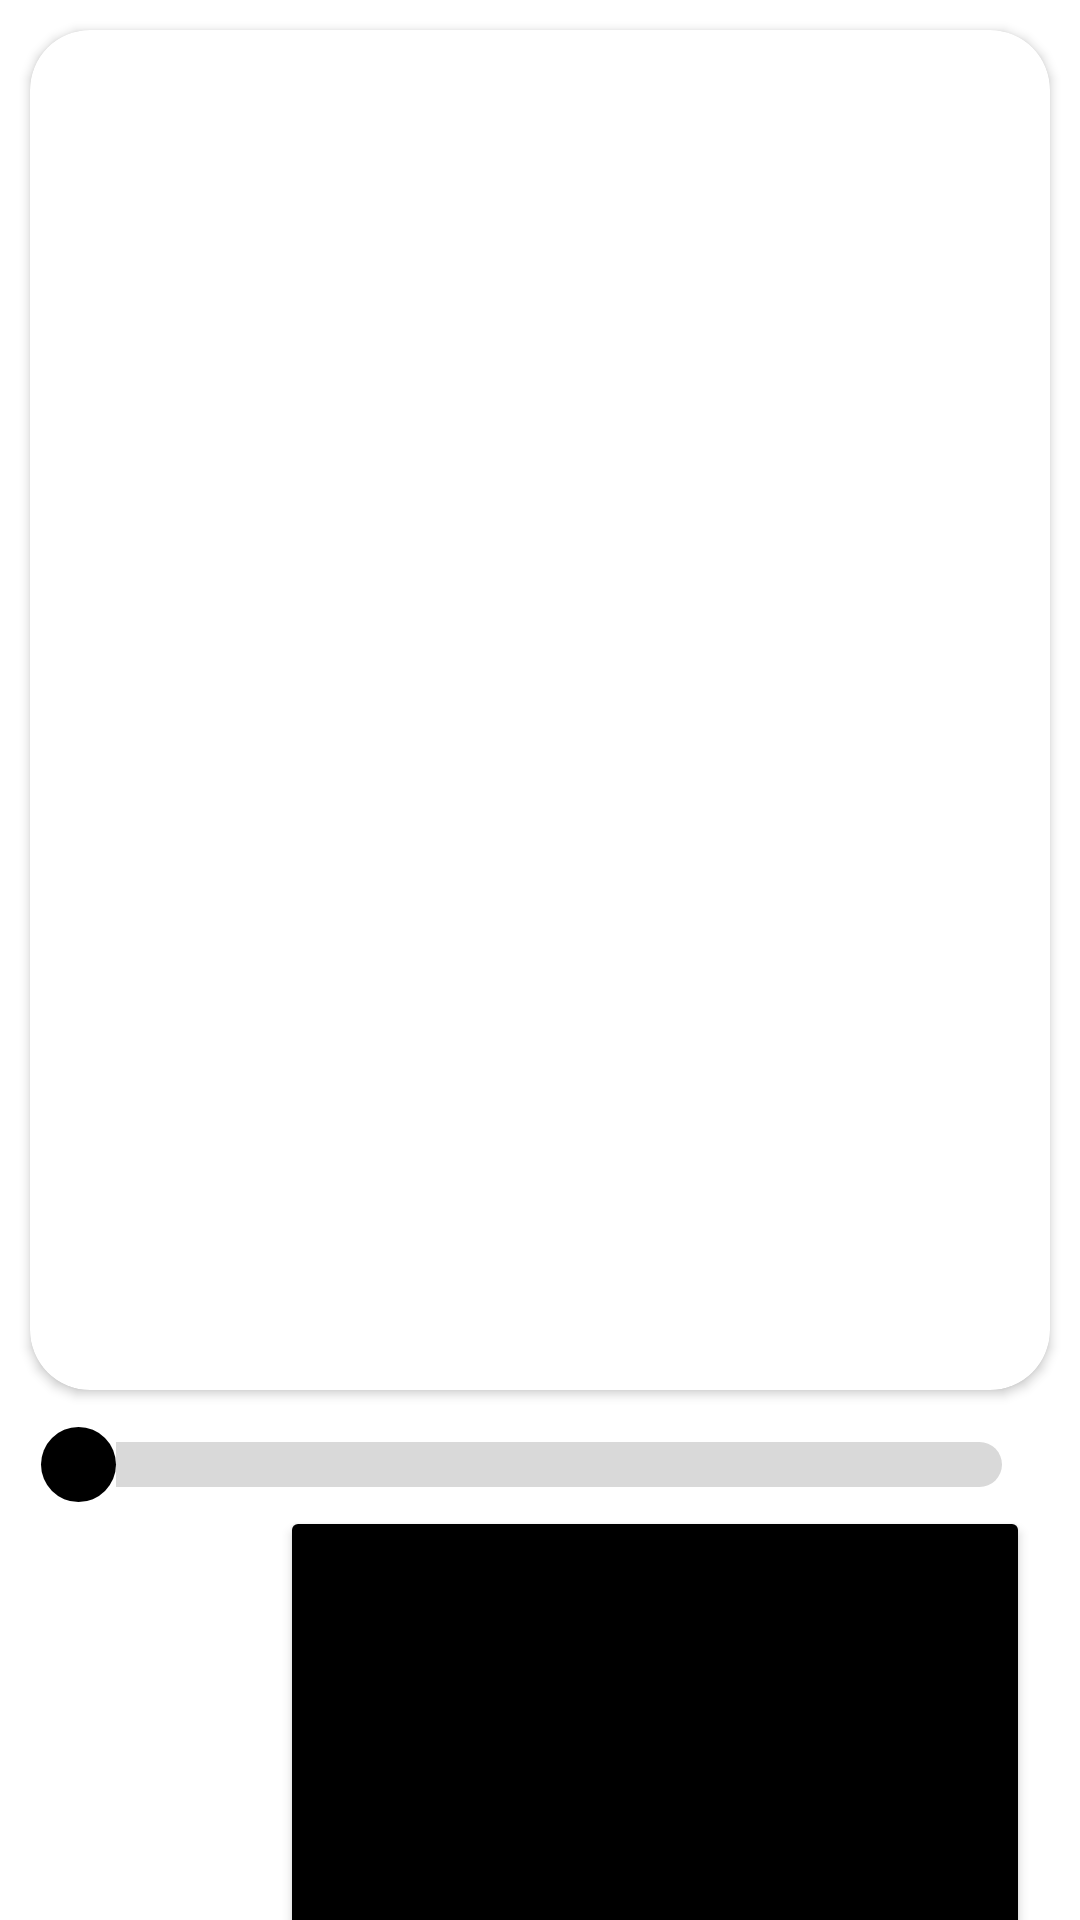

The Android layout XML behind this screen, and the referenced resources:
<!-- AndroidManifest.xml: application theme Theme.SquatDepthChecker -->
<!-- res/layout/activity_playback.xml -->
<?xml version="1.0" encoding="utf-8"?>
<androidx.constraintlayout.widget.ConstraintLayout xmlns:android="http://schemas.android.com/apk/res/android"
    xmlns:app="http://schemas.android.com/apk/res-auto"
    xmlns:tools="http://schemas.android.com/tools"
    android:layout_width="match_parent"
    android:layout_height="match_parent"
    android:theme="@style/Base.Theme.SquatDepthChecker"
    tools:context=".PlaybackActivity">


    <androidx.cardview.widget.CardView
        android:id="@+id/playbackCardView"
        android:layout_width="0dp"
        android:layout_height="0dp"
        android:layout_margin="10dp"
        app:cardCornerRadius="20dp"
        app:layout_constraintDimensionRatio="H,3:4"
        app:layout_constraintEnd_toEndOf="parent"
        app:layout_constraintStart_toStartOf="parent"
        app:layout_constraintTop_toTopOf="parent">

        <ImageView
            android:id="@+id/playbackView"
            android:layout_width="match_parent"
            android:layout_height="match_parent"
            android:contentDescription="@string/playback"
            tools:srcCompat="@tools:sample/backgrounds/scenic[6]" />
    </androidx.cardview.widget.CardView>

    <SeekBar
        android:id="@+id/frameSeekBar"
        android:layout_width="match_parent"
        android:layout_height="50dp"
        android:layout_marginHorizontal="10dp"
        android:thumb="@drawable/seekbar_thumb"
        android:progressDrawable="@drawable/seekbar_progress"
        app:layout_constraintEnd_toEndOf="parent"
        app:layout_constraintHorizontal_bias="0.529"
        app:layout_constraintStart_toStartOf="parent"
        app:layout_constraintTop_toBottomOf="@+id/playbackCardView" />


    <Button
        android:id="@+id/backButton"
        android:layout_width="60dp"
        android:layout_height="65dp"
        android:background="@drawable/back_button_icon"
        app:layout_constraintBottom_toBottomOf="parent"
        app:layout_constraintEnd_toStartOf="@+id/selectPoseButton"
        app:layout_constraintHorizontal_bias="0.5"
        app:layout_constraintStart_toStartOf="parent"
        app:layout_constraintTop_toBottomOf="@+id/frameSeekBar"
        app:layout_constraintVertical_bias="0.496" />

    <Button
        android:id="@+id/selectPoseButton"
        android:layout_width="250dp"
        android:layout_height="150dp"
        app:cornerRadius="20dp"
        app:layout_constraintBottom_toBottomOf="parent"
        app:layout_constraintEnd_toEndOf="parent"
        app:layout_constraintHorizontal_bias="0.5"
        app:layout_constraintStart_toEndOf="@+id/backButton"
        app:layout_constraintTop_toBottomOf="@+id/frameSeekBar"
        app:layout_constraintVertical_bias="0.487" />


</androidx.constraintlayout.widget.ConstraintLayout>
<!-- resources referenced by this layout -->
<resources>
  <!-- drawable seekbar_progress (drawable) -->
  <?xml version="1.0" encoding="utf-8"?>
  <layer-list xmlns:android="http://schemas.android.com/apk/res/android">
      <item
          android:id="@android:id/background"
          android:height="15dp"
          android:bottom="7dp"
          android:top="7dp">
          <shape android:shape="rectangle">
              <solid android:color="@color/super_light_gray"/>
              <corners android:radius="7.5dp"/>
          </shape>
  
      </item>
      <item
          android:id="@android:id/background"
          android:height="15dp"
          android:bottom="7dp"
          android:top="7dp">
          <clip
              android:clipOrientation="horizontal"
              android:gravity="left">
              <shape android:shape="rectangle">
                  <solid android:color="@color/dark_red"/>
                  <corners android:radius="7.5dp"/>
              </shape>
          </clip>
      </item>
  </layer-list>
  <!-- drawable seekbar_thumb (drawable) -->
  <?xml version="1.0" encoding="utf-8"?>
  <selector xmlns:android="http://schemas.android.com/apk/res/android">
      <item>
          <shape android:shape="oval">
              <solid android:color="?attr/colorButtonNormal" />
              <size android:height="25dp" android:width="25dp"/>
          </shape>
      </item>
  </selector>
  <string name="playback">playback</string>
  <style name="Base.Theme.SquatDepthChecker" parent="Theme.Material3.DayNight.NoActionBar">
          
          <item name="android:statusBarColor">@android:color/white</item>
          <item name="android:background">@android:color/transparent</item>
          <item name="android:windowBackground">@android:color/white</item>
          <item name="colorPrimary">@android:color/black</item>
          <item name="colorButtonNormal">@color/black</item>
      </style>
  <style name="Theme.SquatDepthChecker" parent="Base.Theme.SquatDepthChecker" />
  <color name="super_light_gray">#D9D9D9</color>
  <color name="dark_red">#BC0000</color>
  <color name="black">#FF000000</color>
</resources>
